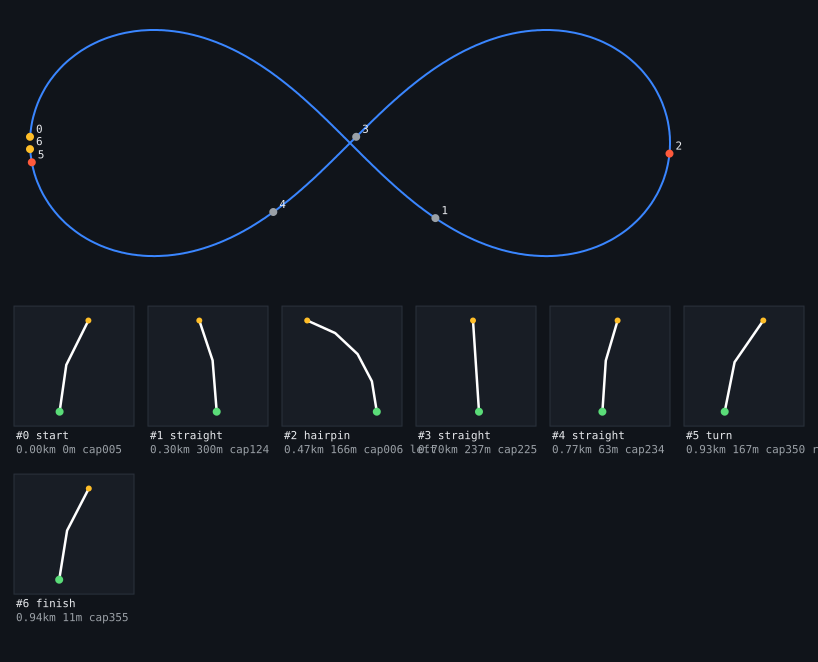

Source data for this figure (header and first rows):
t, x, y, z, yaw, vx, vy, vz, speed, pos, dist
0.000, -179.7, 100, 0.000, 0, 0, 0, 0, 10, 0, 0.000
0.100, -179.7, 100, 1.881, 0, 0, 0, 0, 10, 0, 1.882
0.200, -179.6, 100, 3.763, 0, 0, 0, 0, 10, 0, 3.765
0.300, -179.4, 100, 5.644, 0, 0, 0, 0, 10, 0, 5.652
0.400, -179.2, 100, 7.514, 0, 0, 0, 0, 10, 0, 7.534
0.500, -179, 100, 9.384, 0, 0, 0, 0, 10, 0, 9.422
0.600, -178.6, 100, 11.23, 0, 0, 0, 0, 10, 0, 11.3
0.700, -178.3, 100, 13.08, 0, 0, 0, 0, 10, 0, 13.19
0.800, -177.8, 100, 14.91, 0, 0, 0, 0, 10, 0, 15.06
0.900, -177.3, 100, 16.72, 0, 0, 0, 0, 10, 0, 16.94
1.000, -176.8, 100, 18.51, 0, 0, 0, 0, 10, 0, 18.82
1.100, -176.2, 100, 20.28, 0, 0, 0, 0, 10, 0, 20.69
1.200, -175.5, 100, 22.04, 0, 0, 0, 0, 10, 0, 22.57
1.300, -174.8, 100, 23.77, 0, 0, 0, 0, 10, 0, 24.43
1.400, -174.1, 100, 25.47, 0, 0, 0, 0, 10, 0, 26.3
1.500, -173.2, 100, 27.15, 0, 0, 0, 0, 10, 0, 28.16
1.600, -172.4, 100, 28.8, 0, 0, 0, 0, 10, 0, 30.02
1.700, -171.5, 100, 30.41, 0, 0, 0, 0, 10, 0, 31.87
1.800, -170.5, 100, 32, 0, 0, 0, 0, 10, 0, 33.73
1.900, -169.5, 100, 33.56, 0, 0, 0, 0, 10, 0, 35.58
2.000, -168.5, 100, 35.09, 0, 0, 0, 0, 10, 0, 37.43
2.100, -167.4, 100, 36.58, 0, 0, 0, 0, 10, 0, 39.27
2.200, -166.3, 100, 38.04, 0, 0, 0, 0, 10, 0, 41.11
2.300, -165.1, 100, 39.45, 0, 0, 0, 0, 10, 0, 42.95
2.400, -163.9, 100, 40.83, 0, 0, 0, 0, 10, 0, 44.78
2.500, -162.7, 100, 42.18, 0, 0, 0, 0, 10, 0, 46.61
2.600, -161.4, 100, 43.48, 0, 0, 0, 0, 10, 0, 48.43
2.700, -160.1, 100, 44.74, 0, 0, 0, 0, 10, 0, 50.24
2.800, -158.7, 100, 45.96, 0, 0, 0, 0, 10, 0, 52.06
2.900, -157.4, 100, 47.14, 0, 0, 0, 0, 10, 0, 53.87
3.000, -156, 100, 48.29, 0, 0, 0, 0, 10, 0, 55.67
3.100, -154.5, 100, 49.39, 0, 0, 0, 0, 10, 0, 57.47
3.200, -153.1, 100, 50.45, 0, 0, 0, 0, 10, 0, 59.27
3.300, -151.6, 100, 51.46, 0, 0, 0, 0, 10, 0, 61.05
3.400, -150.1, 100, 52.43, 0, 0, 0, 0, 10, 0, 62.83
3.500, -148.6, 100, 53.37, 0, 0, 0, 0, 10, 0, 64.61
3.600, -147.1, 100, 54.26, 0, 0, 0, 0, 10, 0, 66.38
3.700, -145.5, 100, 55.1, 0, 0, 0, 0, 10, 0, 68.15
3.800, -144, 100, 55.91, 0, 0, 0, 0, 10, 0, 69.91
3.900, -142.4, 100, 56.67, 0, 0, 0, 0, 10, 0, 71.67
4.000, -140.8, 100, 57.38, 0, 0, 0, 0, 10, 0, 73.41
4.100, -139.2, 100, 58.06, 0, 0, 0, 0, 10, 0, 75.16
4.200, -137.6, 100, 58.7, 0, 0, 0, 0, 10, 0, 76.89
4.300, -135.9, 100, 59.3, 0, 0, 0, 0, 10, 0, 78.63
4.400, -134.3, 100, 59.86, 0, 0, 0, 0, 10, 0, 80.35
4.500, -132.7, 100, 60.37, 0, 0, 0, 0, 10, 0, 82.07
4.600, -131, 100, 60.85, 0, 0, 0, 0, 10, 0, 83.78
4.700, -129.4, 100, 61.28, 0, 0, 0, 0, 10, 0, 85.49
4.800, -127.7, 100, 61.67, 0, 0, 0, 0, 10, 0, 87.19
4.900, -126.1, 100, 62.04, 0, 0, 0, 0, 10, 0, 88.89
5.000, -124.4, 100, 62.35, 0, 0, 0, 0, 10, 0, 90.58
5.100, -122.8, 100, 62.64, 0, 0, 0, 0, 10, 0, 92.25
5.200, -121.1, 100, 62.88, 0, 0, 0, 0, 10, 0, 93.94
5.300, -119.4, 100, 63.1, 0, 0, 0, 0, 10, 0, 95.6
5.400, -117.8, 100, 63.27, 0, 0, 0, 0, 10, 0, 97.28
5.500, -116.1, 100, 63.41, 0, 0, 0, 0, 10, 0, 98.92
5.600, -114.5, 100, 63.52, 0, 0, 0, 0, 10, 0, 100.6
5.700, -112.8, 100, 63.59, 0, 0, 0, 0, 10, 0, 102.2
5.800, -111.2, 100, 63.63, 0, 0, 0, 0, 10, 0, 103.9
5.900, -109.6, 100, 63.64, 0, 0, 0, 0, 10, 0, 105.5
... 541 more rows
